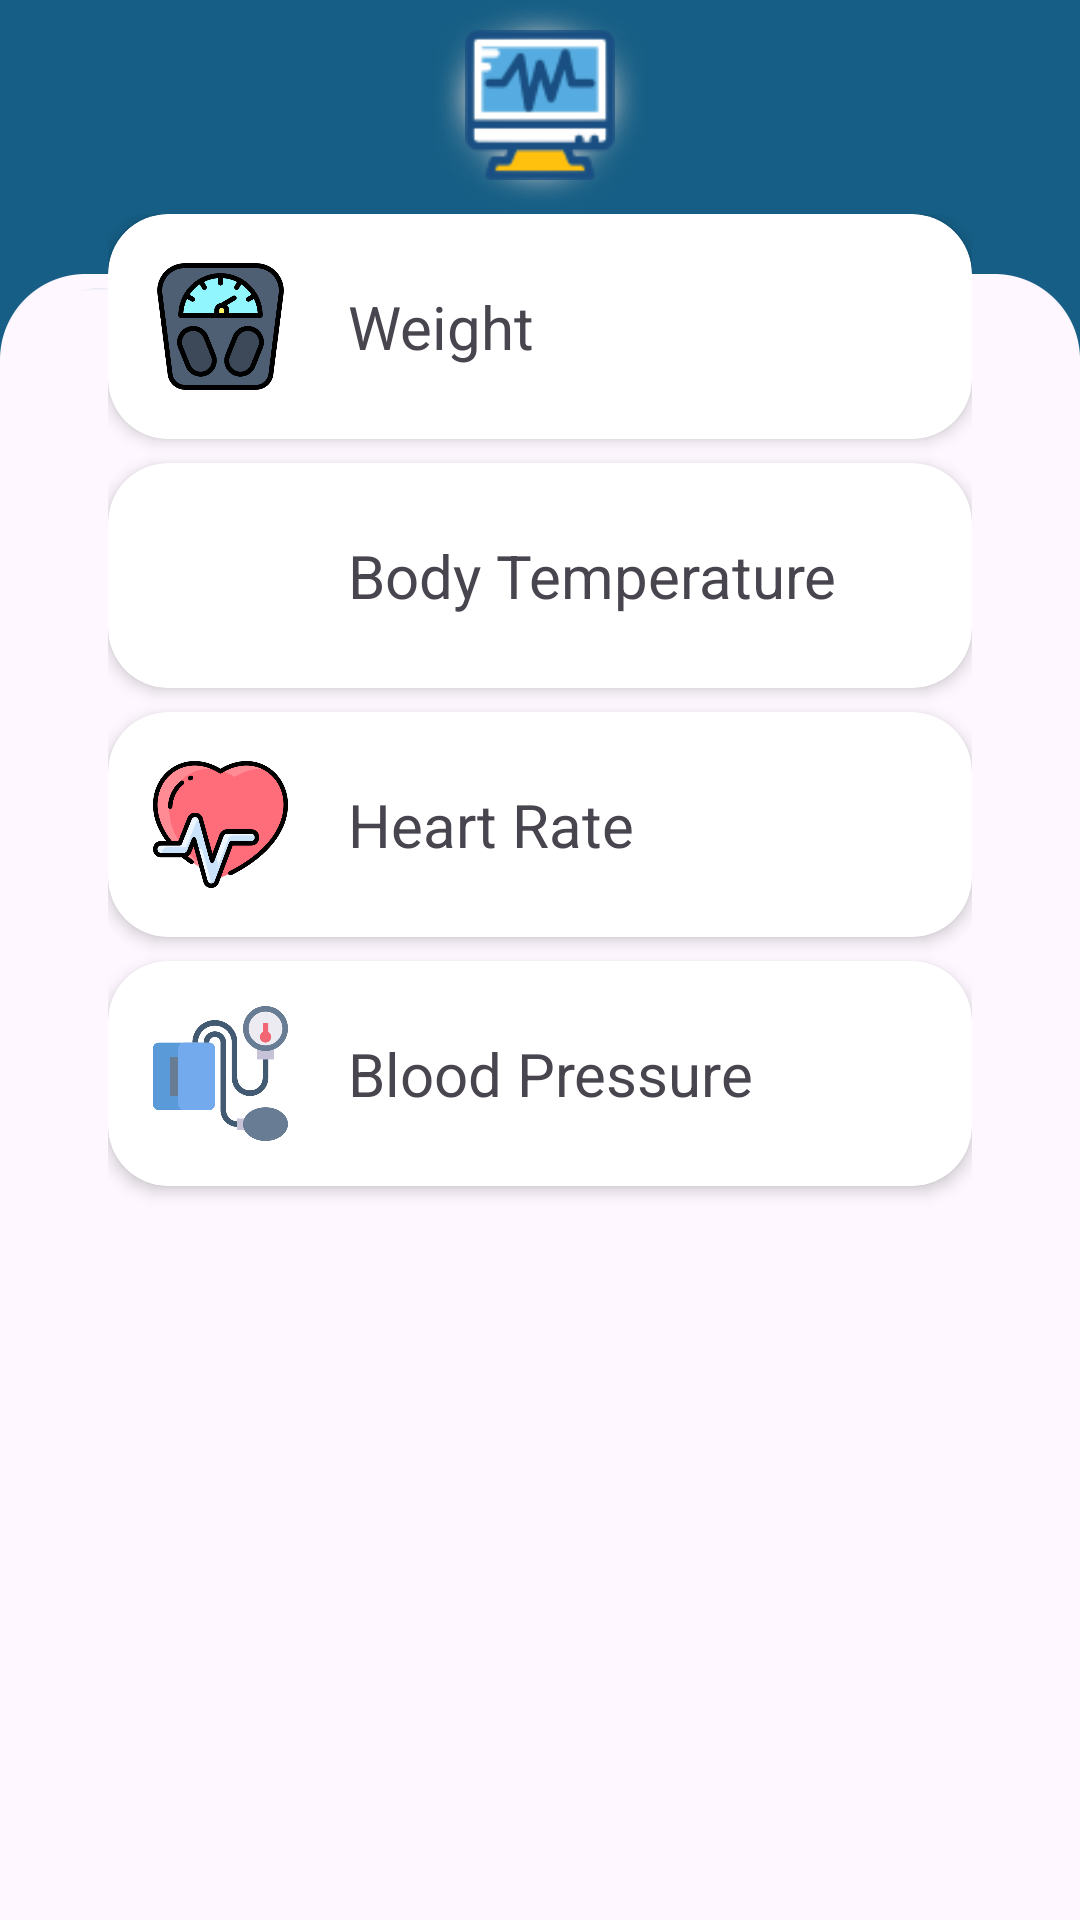

Write the Android layout XML for this screen, with the resource values it uses.
<!-- AndroidManifest.xml: application theme Theme.Insight -->
<!-- res/layout/activity_vitals_main.xml -->
<androidx.constraintlayout.widget.ConstraintLayout xmlns:android="http://schemas.android.com/apk/res/android"
    xmlns:app="http://schemas.android.com/apk/res-auto"
    xmlns:tools="http://schemas.android.com/tools"
    android:id="@+id/main"
    android:layout_width="match_parent"
    android:layout_height="match_parent"
    android:background="@drawable/page_background"
    tools:context=".view.VitalsActivity">

    

    <LinearLayout
        android:layout_width="match_parent"
        android:layout_height="wrap_content"
        app:layout_constraintBottom_toBottomOf="parent"
        app:layout_constraintEnd_toEndOf="parent"
        app:layout_constraintHorizontal_bias="0.496"
        app:layout_constraintStart_toStartOf="parent"
        app:layout_constraintTop_toTopOf="parent"
        app:layout_constraintVertical_bias="0"
        android:layout_gravity="center"
        android:orientation="vertical"
        android:layout_marginBottom="22dp">

        <ImageView
            android:id="@+id/image"
            android:layout_width="70dp"
            android:layout_height="70dp"
            android:padding="10dp"
            android:layout_gravity="center"
            android:background="@drawable/glow_white"
            android:src="@drawable/icon_vitals"/>
    </LinearLayout>
    
    <android.widget.ScrollView
        android:layout_width="match_parent"
        android:layout_height="561dp"
        android:layout_marginHorizontal="20dp"
        app:layout_constraintBottom_toBottomOf="parent"
        app:layout_constraintEnd_toEndOf="parent"
        app:layout_constraintStart_toStartOf="parent"
        app:layout_constraintTop_toTopOf="parent"
        app:layout_constraintVertical_bias="0.7">

        
        <LinearLayout
            android:layout_width="match_parent"
            android:layout_height="wrap_content"
            android:orientation="vertical"
            android:padding="16dp">

            

            <androidx.cardview.widget.CardView
                android:id="@+id/cardWeight"
                android:layout_width="match_parent"
                android:layout_height="wrap_content"
                android:layout_marginBottom="8dp"
                android:background="@drawable/card_border"
                app:cardCornerRadius="20dp"
                app:cardElevation="3dp">

                <LinearLayout
                    android:layout_width="match_parent"
                    android:layout_height="match_parent"
                    android:orientation="horizontal"
                    android:padding="15dp">

                    <ImageView
                        android:id="@+id/imageWeight"
                        android:layout_width="45dp"
                        android:layout_height="45dp"
                        app:srcCompat="@drawable/weight_scale" />

                    <TextView
                        android:id="@+id/textViewWeight"
                        android:layout_width="wrap_content"
                        android:layout_height="wrap_content"
                        android:layout_gravity="center"
                        android:layout_marginStart="20dp"
                        android:layout_weight="1"
                        android:text="@string/Weight"
                        android:textSize="20sp" />
                </LinearLayout>
            </androidx.cardview.widget.CardView>
            <androidx.cardview.widget.CardView
                android:id="@+id/cardTemperature"
                android:layout_width="match_parent"
                android:layout_height="wrap_content"
                android:layout_marginBottom="8dp"
                android:background="@drawable/card_border"
                app:cardCornerRadius="20dp"
                app:cardElevation="3dp">

                <LinearLayout
                    android:layout_width="match_parent"
                    android:layout_height="match_parent"
                    android:orientation="horizontal"
                    android:padding="15dp">

                    <ImageView
                        android:id="@+id/imageTemperature"
                        android:layout_width="45dp"
                        android:layout_height="45dp"
                        app:srcCompat="@drawable/body_temperature" />

                    <TextView
                        android:id="@+id/textViewTemperature"
                        android:layout_width="wrap_content"
                        android:layout_height="wrap_content"
                        android:layout_gravity="center"
                        android:layout_marginStart="20dp"
                        android:layout_weight="1"
                        android:text="@string/BodyTemperature"
                        android:textSize="20sp" />
                </LinearLayout>
            </androidx.cardview.widget.CardView>

            

            <androidx.cardview.widget.CardView
                android:id="@+id/cardHeart"
                android:layout_width="match_parent"
                android:layout_height="wrap_content"
                android:layout_marginBottom="8dp"
                android:background="@drawable/card_border"
                app:cardCornerRadius="20dp"
                app:cardElevation="3dp">

                <LinearLayout
                    android:layout_width="match_parent"
                    android:layout_height="match_parent"
                    android:orientation="horizontal"
                    android:padding="15dp">

                    <ImageView
                        android:id="@+id/imageHeart"
                        android:layout_width="45dp"
                        android:layout_height="45dp"
                        app:srcCompat="@drawable/heartbeat" />

                    <TextView
                        android:id="@+id/textViewHeart"
                        android:layout_width="wrap_content"
                        android:layout_height="wrap_content"
                        android:layout_gravity="center"
                        android:layout_marginStart="20dp"
                        android:layout_weight="1"
                        android:text="@string/HeartRate"
                        android:textSize="20sp" />
                </LinearLayout>
            </androidx.cardview.widget.CardView>

            <androidx.cardview.widget.CardView
                android:id="@+id/cardPressure"
                android:layout_width="match_parent"
                android:layout_height="wrap_content"
                android:layout_marginBottom="8dp"
                android:background="@drawable/card_border"
                app:cardCornerRadius="20dp"
                app:cardElevation="3dp">

                <LinearLayout
                    android:layout_width="match_parent"
                    android:layout_height="match_parent"
                    android:orientation="horizontal"
                    android:padding="15dp">

                    <ImageView
                        android:id="@+id/imagePressure"
                        android:layout_width="45dp"
                        android:layout_height="45dp"
                        app:srcCompat="@drawable/pressure" />

                    <TextView
                        android:id="@+id/textViewPressure"
                        android:layout_width="wrap_content"
                        android:layout_height="wrap_content"
                        android:layout_gravity="center"
                        android:layout_marginStart="20dp"
                        android:layout_weight="1"
                        android:text="@string/BloodPressure"
                        android:textSize="20sp" />
                </LinearLayout>
            </androidx.cardview.widget.CardView>




        </LinearLayout>
    </android.widget.ScrollView>

</androidx.constraintlayout.widget.ConstraintLayout>
<!-- resources referenced by this layout -->
<resources>
  <color name="white">#FFFFFFFF</color>
  <!-- drawable card_border (drawable) -->
  <?xml version="1.0" encoding="utf-8"?>
  <shape xmlns:android="http://schemas.android.com/apk/res/android">
      <solid android:color="@android:color/transparent"/>
      <stroke android:color="@android:color/black" android:width="3dp"/>
      <corners android:radius="20dp"/>
  </shape>
  <!-- drawable glow_white: png bitmap (drawable, 72140 bytes) -->
  <!-- drawable heartbeat: png bitmap (drawable, 36616 bytes) -->
  <!-- drawable icon_vitals: png bitmap (drawable, 2639 bytes) -->
  <!-- drawable page_background: png bitmap (drawable, 11625 bytes) -->
  <!-- drawable pressure: png bitmap (drawable, 23777 bytes) -->
  <!-- drawable weight_scale: png bitmap (drawable, 33957 bytes) -->
  <string name="BloodPressure">Blood Pressure</string>
  <string name="BodyTemperature">Body Temperature</string>
  <string name="HeartRate">Heart Rate</string>
  <string name="Weight">Weight</string>
  <style name="Theme.Insight" parent="Base.Theme.Insight" />
  <style name="Base.Theme.Insight" parent="Theme.Material3.DayNight.NoActionBar">
  
          
          <item name="colorPrimary">@color/primary</item>
          <item name="colorPrimaryVariant">@color/primary</item>
          <item name="colorOnPrimary">@color/white</item>
  
          
          <item name="colorSecondary">@color/accent</item>
          <item name="colorSecondaryVariant">@color/graphLine2</item>
          <item name="colorOnSecondary">@color/white</item>
          <item name="floatingActionButtonStyle">@style/FloatingActionButtonStyle</item>
  
          <item name="android:textSize">16sp</item>
  
          
          <item name="colorControlNormal">#FFFFFF</item>
  
  
          
          
          <item name="android:windowSplashScreenBrandingImage">@drawable/vitavault_splash_250</item>
          <item name="android:windowSplashScreenBackground">@color/white</item>
          <item name="android:windowSplashScreenAnimationDuration">2000</item>
  
          
          <item name="graphLine1">@color/graphLine1</item>
          <item name="graphLine2">@color/graphLine2</item>
          <item name="chartTextColor">@android:color/black</item> 
          <item name="chartAxisColor">@android:color/black</item> 
          <item name="gridColor">@color/gridColor</item> 
  
          <item name="lightBlueColor">@color/primary</item>
          <item name="addButton">@color/primary</item>
  
      </style>
  <color name="primary">#165E85</color>
  <color name="accent">#D17B0F</color>
  <color name="graphLine2">#2C5641</color>
  <style name="FloatingActionButtonStyle" parent="Widget.MaterialComponents.FloatingActionButton">
          <item name="backgroundTint">@color/accent</item>
      </style>
  <!-- drawable vitavault_splash_250: png bitmap (drawable, 5715 bytes) -->
  <color name="graphLine1">#D17B0F</color>
  <color name="gridColor">#54000000</color>
</resources>
